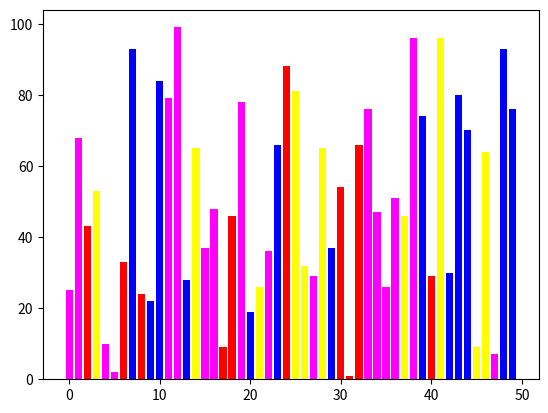

This figure's Python source:
'''
--------《Python从菜鸟到高手》源代码------------

欧瑞科技版权所有
[redacted]
[redacted]
或关注“极客起源”订阅号或“欧瑞科技”服务号或扫码关注订阅号和服务号，二维码在源代码根目录
如果QQ群已满，请访问https://geekori.com，在右侧查看最新的QQ群，同时可以扫码关注公众号

“欧瑞学院”是欧瑞科技旗下在线IT教育学院，包含大量IT前沿视频课程，
请访问http://geekori.com/edu或关注前面提到的订阅号和服务号，进入移动版的欧瑞学院

“极客题库”是欧瑞科技旗下在线题库，请扫描源代码根目录中的小程序码安装“极客题库”小程序

关于更多信息，请访问下面的页面
https://geekori.com/help/videocourse/readme.html



'''
# 定制柱状图的颜色
import random
import matplotlib.pyplot as plt

values = [random.randint(0,99) for i in range(50)]
color_set = ['#FF00FF','#FFFF00','r','b']
color_list = [color_set[random.randint(0,3)] for i in range(50)]
plt.bar(range(len(values)),values,color=color_list)
plt.show()